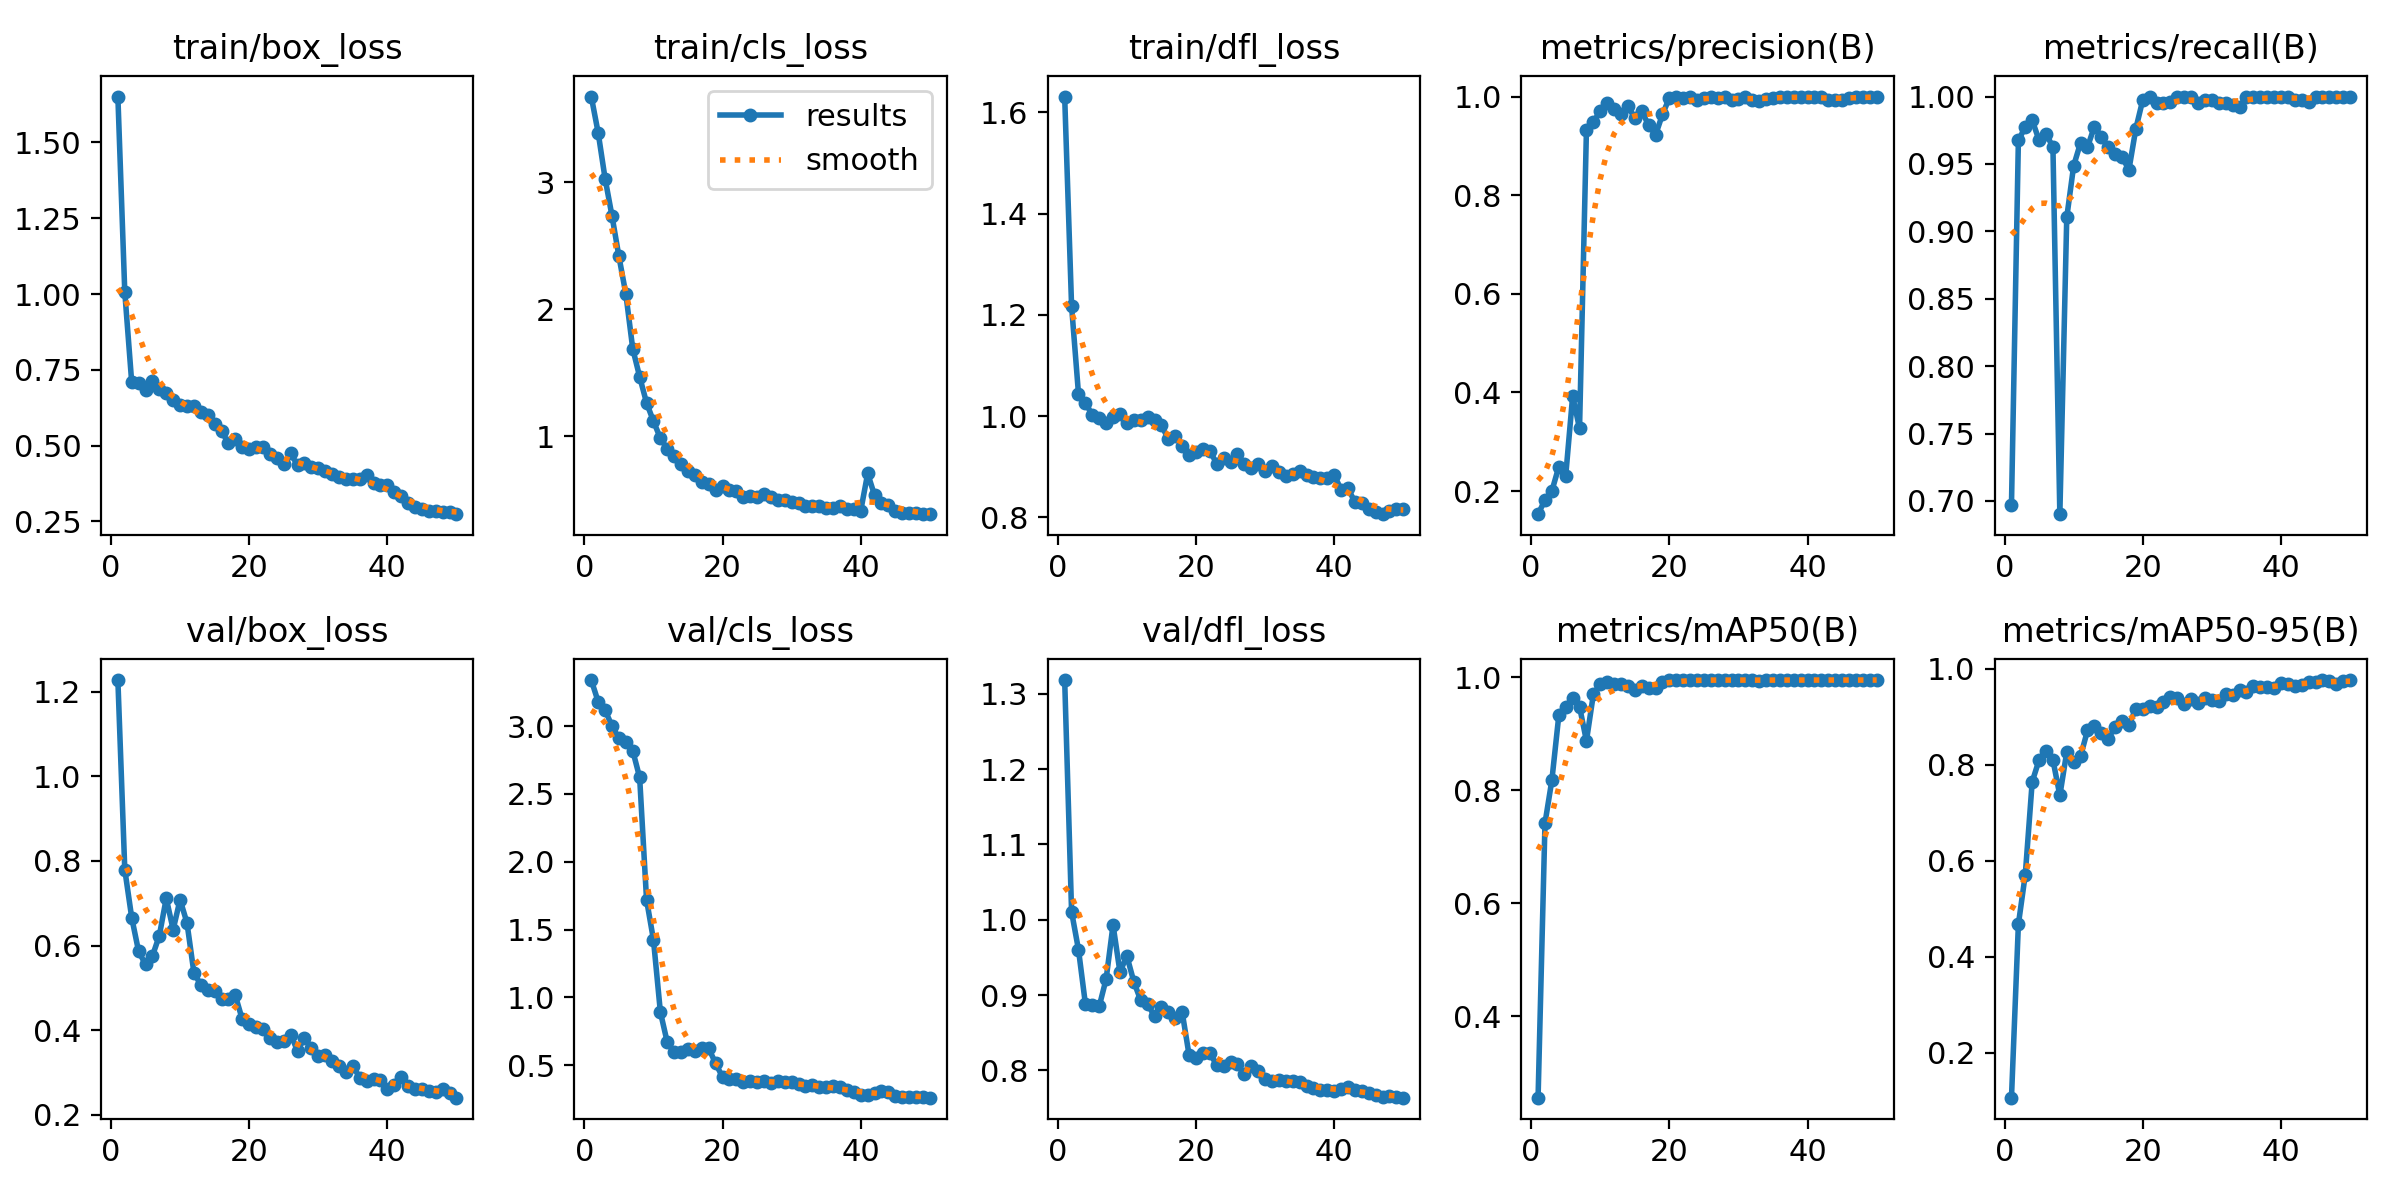

Data behind this chart, as committed beside it:
epoch, time, train/box_loss, train/cls_loss, train/dfl_loss, metrics/precision(B), metrics/recall(B), metrics/mAP50(B), metrics/mAP50-95(B), val/box_loss, val/cls_loss, val/dfl_loss, lr/pg0, lr/pg1, lr/pg2
1, 4.656, 1.652, 3.674, 1.631, 0.1532, 0.6971, 0.2562, 0.1064, 1.227, 3.34, 1.318, 7e-05, 7e-05, 7e-05
2, 7.242, 1.006, 3.388, 1.217, 0.1819, 0.9675, 0.7417, 0.4675, 0.7795, 3.179, 1.011, 0.000147, 0.000147, 0.000147
3, 9.38, 0.7093, 3.028, 1.044, 0.2004, 0.9775, 0.8182, 0.5711, 0.6663, 3.117, 0.9602, 0.0002209, 0.0002209, 0.0002209
4, 11.53, 0.7059, 2.734, 1.027, 0.2493, 0.9825, 0.9323, 0.7643, 0.5863, 3.001, 0.8881, 0.0002916, 0.0002916, 0.0002916
5, 13.67, 0.6842, 2.415, 1.002, 0.231, 0.9675, 0.9481, 0.8097, 0.5557, 2.909, 0.8869, 0.0003591, 0.0003591, 0.0003591
6, 15.79, 0.7123, 2.12, 0.9956, 0.3922, 0.9725, 0.9636, 0.8289, 0.5754, 2.881, 0.885, 0.0004235, 0.0004235, 0.0004235
7, 17.86, 0.6857, 1.688, 0.9859, 0.3272, 0.9625, 0.9479, 0.8095, 0.6235, 2.819, 0.9213, 0.0004847, 0.0004847, 0.0004847
8, 20.26, 0.6735, 1.467, 0.9974, 0.9324, 0.6902, 0.8873, 0.7358, 0.7117, 2.622, 0.993, 0.0005427, 0.0005427, 0.0005427
9, 24.23, 0.6502, 1.262, 1.005, 0.9479, 0.9103, 0.9696, 0.8262, 0.6378, 1.72, 0.9306, 0.0005975, 0.0005975, 0.0005975
10, 28.41, 0.6341, 1.117, 0.9867, 0.9711, 0.9487, 0.9878, 0.805, 0.7086, 1.425, 0.9519, 0.0006492, 0.0006492, 0.0006492
11, 32.39, 0.631, 0.9834, 0.9931, 0.9872, 0.9657, 0.9917, 0.8175, 0.6538, 0.8926, 0.9179, 0.0006977, 0.0006977, 0.0006977
12, 36.54, 0.6296, 0.899, 0.9928, 0.9757, 0.9625, 0.9877, 0.8711, 0.5363, 0.6684, 0.893, 0.0007431, 0.0007431, 0.0007431
13, 40.62, 0.6103, 0.8467, 0.9973, 0.9654, 0.9778, 0.9887, 0.8809, 0.5069, 0.5954, 0.8883, 0.0007624, 0.0007624, 0.0007624
14, 44.74, 0.6004, 0.7764, 0.9921, 0.9811, 0.97, 0.985, 0.8665, 0.4945, 0.598, 0.8717, 0.0007426, 0.0007426, 0.0007426
15, 48.36, 0.5697, 0.7254, 0.982, 0.9557, 0.9625, 0.9775, 0.8538, 0.4918, 0.6186, 0.8841, 0.0007228, 0.0007228, 0.0007228
16, 50.38, 0.5468, 0.695, 0.9547, 0.9698, 0.9575, 0.9837, 0.8788, 0.4732, 0.6058, 0.8778, 0.000703, 0.000703, 0.000703
17, 52.41, 0.5086, 0.6402, 0.9606, 0.9423, 0.9549, 0.9809, 0.8906, 0.4733, 0.6297, 0.8701, 0.0006832, 0.0006832, 0.0006832
18, 54.46, 0.5209, 0.6255, 0.9413, 0.9219, 0.9458, 0.981, 0.8825, 0.4822, 0.6237, 0.8775, 0.0006634, 0.0006634, 0.0006634
19, 56.5, 0.4946, 0.5786, 0.9225, 0.9638, 0.9762, 0.9918, 0.9164, 0.4257, 0.5134, 0.8205, 0.0006436, 0.0006436, 0.0006436
20, 58.52, 0.4873, 0.6043, 0.9282, 0.997, 0.9975, 0.995, 0.9162, 0.415, 0.4125, 0.816, 0.0006238, 0.0006238, 0.0006238
21, 60.56, 0.4966, 0.5743, 0.9353, 0.9996, 1, 0.995, 0.9213, 0.4073, 0.4017, 0.8226, 0.000604, 0.000604, 0.000604
22, 62.63, 0.4951, 0.5713, 0.9316, 0.997, 0.995, 0.995, 0.9202, 0.4021, 0.3961, 0.8225, 0.0005842, 0.0005842, 0.0005842
23, 64.68, 0.4712, 0.5235, 0.9062, 1, 0.995, 0.995, 0.9301, 0.3807, 0.3748, 0.8073, 0.0005644, 0.0005644, 0.0005644
24, 66.77, 0.4605, 0.5302, 0.917, 0.9925, 0.9961, 0.9949, 0.9405, 0.3717, 0.3871, 0.8053, 0.0005446, 0.0005446, 0.0005446
25, 68.84, 0.4399, 0.5165, 0.9089, 0.997, 1, 0.995, 0.9383, 0.3758, 0.3741, 0.8115, 0.0005248, 0.0005248, 0.0005248
26, 70.9, 0.474, 0.5442, 0.9257, 0.9996, 1, 0.995, 0.9265, 0.3899, 0.3838, 0.808, 0.000505, 0.000505, 0.000505
27, 72.95, 0.4356, 0.519, 0.9058, 0.9973, 1, 0.995, 0.936, 0.3513, 0.3699, 0.7947, 0.0004852, 0.0004852, 0.0004852
28, 75.02, 0.4419, 0.4958, 0.8978, 0.9982, 0.995, 0.995, 0.9275, 0.3819, 0.3831, 0.8053, 0.0004654, 0.0004654, 0.0004654
29, 77.8, 0.4282, 0.4928, 0.9062, 0.9932, 0.9975, 0.9949, 0.9381, 0.3587, 0.3791, 0.7995, 0.0004456, 0.0004456, 0.0004456
30, 81.55, 0.4253, 0.4786, 0.8915, 0.9949, 0.9975, 0.9949, 0.9347, 0.3381, 0.3768, 0.7881, 0.0004258, 0.0004258, 0.0004258
31, 85.21, 0.4155, 0.4706, 0.9013, 0.9994, 0.995, 0.995, 0.9326, 0.3423, 0.3615, 0.786, 0.000406, 0.000406, 0.000406
32, 89.05, 0.4058, 0.4502, 0.889, 0.9939, 0.995, 0.995, 0.9461, 0.3268, 0.3487, 0.787, 0.0003862, 0.0003862, 0.0003862
33, 92.91, 0.3955, 0.4471, 0.8825, 0.99, 0.9936, 0.9942, 0.9458, 0.3156, 0.3543, 0.7861, 0.0003664, 0.0003664, 0.0003664
34, 96.7, 0.3902, 0.4464, 0.8852, 0.9949, 0.9925, 0.995, 0.9552, 0.3005, 0.3369, 0.7858, 0.0003466, 0.0003466, 0.0003466
35, 100.4, 0.3915, 0.436, 0.8915, 0.9973, 1, 0.995, 0.9515, 0.3164, 0.3388, 0.784, 0.0003268, 0.0003268, 0.0003268
36, 104.2, 0.3899, 0.4349, 0.8829, 0.9996, 1, 0.995, 0.9632, 0.2877, 0.3469, 0.779, 0.000307, 0.000307, 0.000307
37, 108, 0.404, 0.4513, 0.879, 0.9998, 1, 0.995, 0.9625, 0.2812, 0.3389, 0.7761, 0.0002872, 0.0002872, 0.0002872
38, 111.7, 0.3782, 0.429, 0.8776, 0.9998, 1, 0.995, 0.9609, 0.2837, 0.3208, 0.7734, 0.0002674, 0.0002674, 0.0002674
39, 115.6, 0.3709, 0.4232, 0.877, 0.9999, 1, 0.995, 0.9601, 0.2814, 0.301, 0.774, 0.0002476, 0.0002476, 0.0002476
40, 119.4, 0.3693, 0.4131, 0.884, 0.9999, 1, 0.995, 0.9696, 0.2604, 0.2841, 0.7732, 0.0002278, 0.0002278, 0.0002278
41, 136, 0.3463, 0.7056, 0.8549, 0.9999, 1, 0.995, 0.9684, 0.2709, 0.2799, 0.7755, 0.000208, 0.000208, 0.000208
42, 138.1, 0.3324, 0.5328, 0.8575, 0.9997, 0.9975, 0.995, 0.9627, 0.289, 0.2926, 0.7775, 0.0001882, 0.0001882, 0.0001882
43, 140.3, 0.3091, 0.4691, 0.8302, 0.992, 0.9975, 0.9949, 0.9667, 0.2681, 0.3134, 0.774, 0.0001684, 0.0001684, 0.0001684
44, 142.4, 0.2968, 0.4565, 0.8289, 0.9925, 0.9959, 0.9949, 0.9719, 0.2612, 0.3004, 0.7723, 0.0001486, 0.0001486, 0.0001486
45, 145, 0.2914, 0.4116, 0.8164, 0.9921, 1, 0.995, 0.9718, 0.2617, 0.2752, 0.7698, 0.0001288, 0.0001288, 0.0001288
46, 148.9, 0.2842, 0.3942, 0.8103, 0.9971, 1, 0.995, 0.9756, 0.2558, 0.2676, 0.7669, 0.000109, 0.000109, 0.000109
47, 152.9, 0.2842, 0.394, 0.8064, 0.9994, 1, 0.995, 0.9744, 0.2546, 0.2646, 0.7651, 8.92e-05, 8.92e-05, 8.92e-05
48, 156.9, 0.2812, 0.3911, 0.8124, 0.9996, 1, 0.995, 0.9685, 0.262, 0.2692, 0.766, 6.94e-05, 6.94e-05, 6.94e-05
49, 160.7, 0.2795, 0.3887, 0.8173, 0.9998, 1, 0.995, 0.9749, 0.251, 0.2657, 0.7647, 4.96e-05, 4.96e-05, 4.96e-05
50, 165, 0.2738, 0.385, 0.8159, 0.9999, 1, 0.995, 0.976, 0.2407, 0.261, 0.7637, 2.98e-05, 2.98e-05, 2.98e-05
